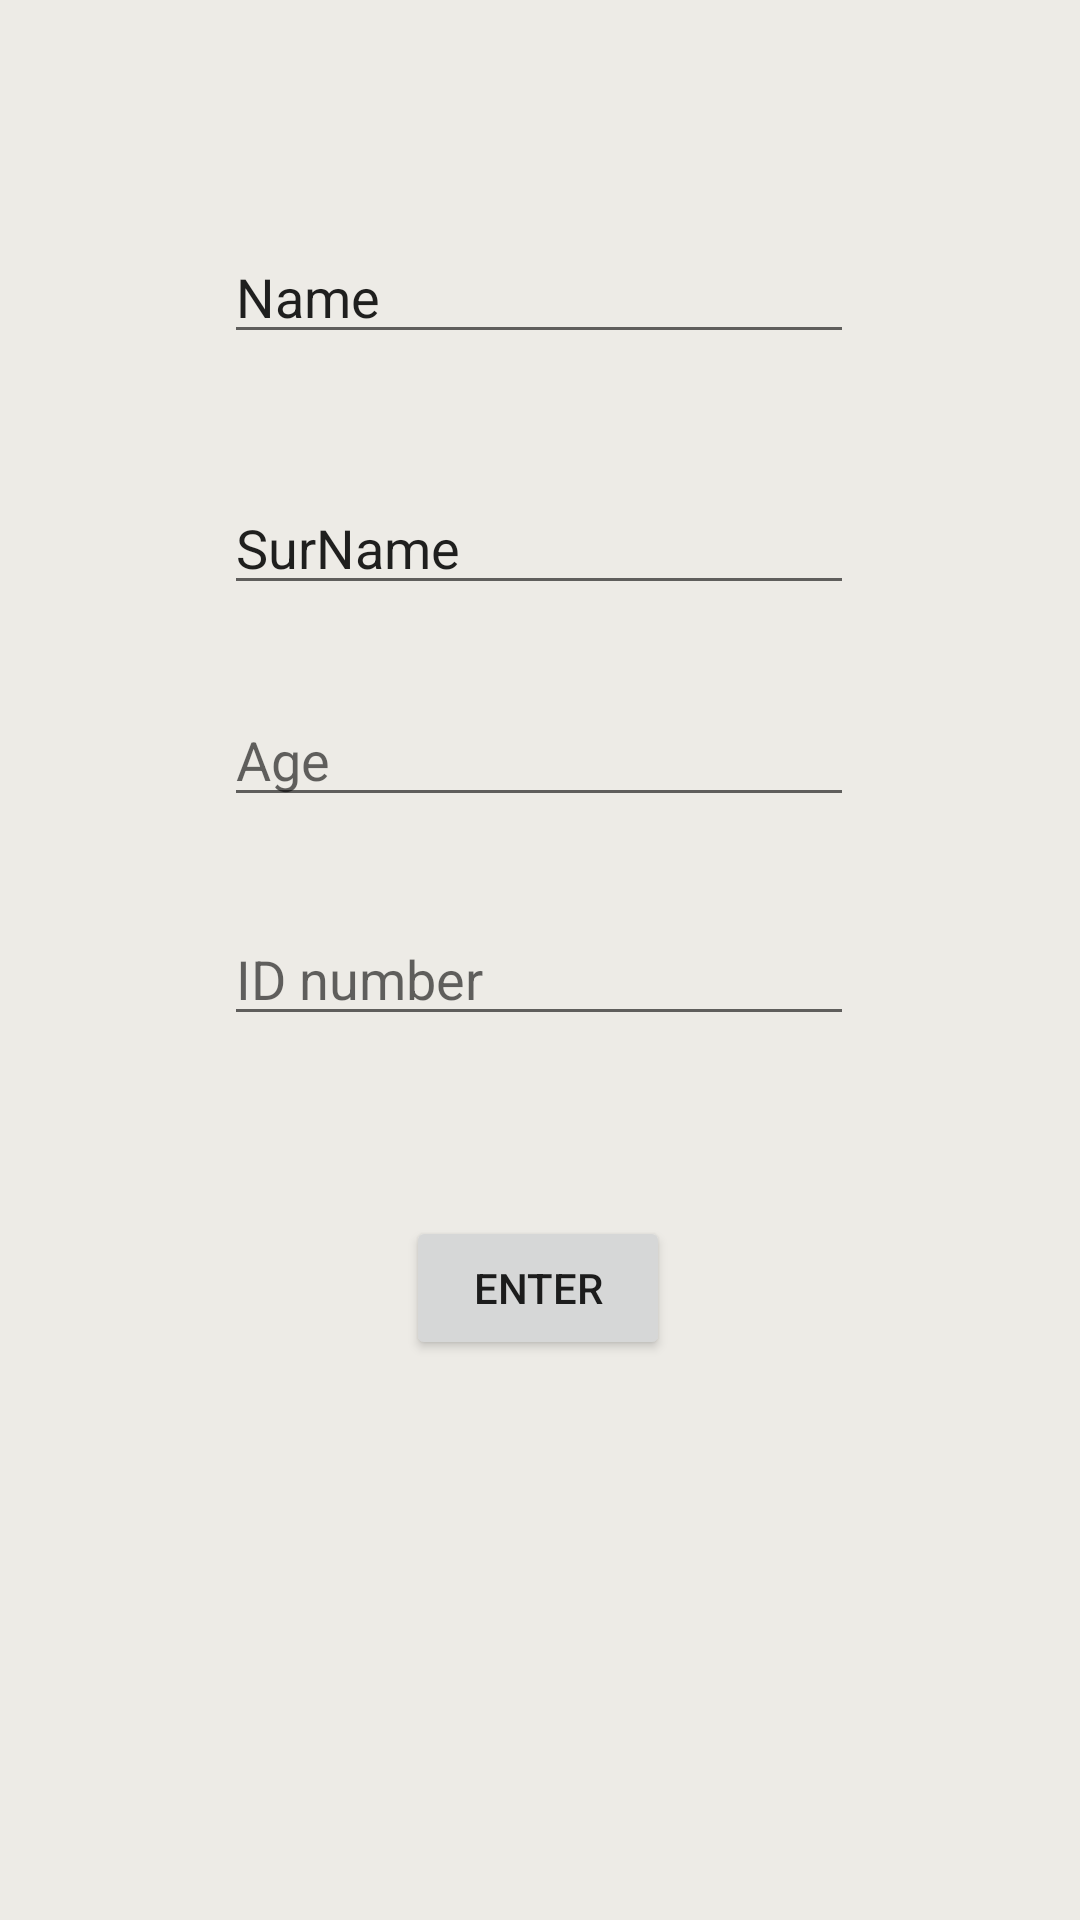

Layout XML and referenced resources for this Android screen:
<!-- AndroidManifest.xml: application theme Theme.ActivityLifeCycle -->
<!-- res/layout/activity_main.xml -->
<?xml version="1.0" encoding="utf-8"?>
<androidx.constraintlayout.widget.ConstraintLayout xmlns:android="http://schemas.android.com/apk/res/android"
    xmlns:app="http://schemas.android.com/apk/res-auto"
    xmlns:tools="http://schemas.android.com/tools"
    android:id="@+id/clMain"
    android:layout_width="match_parent"
    android:layout_height="match_parent"
    android:background="@color/light_grey"
    tools:context=".MainActivity">

    <EditText
        android:id="@+id/etName"
        android:layout_width="wrap_content"
        android:layout_height="wrap_content"
        android:ems="10"
        android:inputType="textPersonName"
        android:text="@string/name"
        app:layout_constraintBottom_toBottomOf="parent"
        app:layout_constraintEnd_toEndOf="parent"
        app:layout_constraintHorizontal_bias="0.497"
        app:layout_constraintStart_toStartOf="parent"
        app:layout_constraintTop_toTopOf="parent"
        app:layout_constraintVertical_bias="0.128" />

    <EditText
        android:id="@+id/etSurname"
        android:layout_width="wrap_content"
        android:layout_height="wrap_content"
        android:ems="10"
        android:inputType="textPersonName"
        android:text="@string/surname"
        app:layout_constraintBottom_toBottomOf="parent"
        app:layout_constraintEnd_toEndOf="parent"
        app:layout_constraintHorizontal_bias="0.497"
        app:layout_constraintStart_toStartOf="parent"
        app:layout_constraintTop_toBottomOf="@+id/etName"
        app:layout_constraintVertical_bias="0.088" />

    <EditText
        android:id="@+id/etAge"
        android:layout_width="wrap_content"
        android:layout_height="wrap_content"
        android:ems="10"
        android:inputType="number"
        android:hint="@string/age"
        app:layout_constraintBottom_toBottomOf="parent"
        app:layout_constraintEnd_toEndOf="parent"
        app:layout_constraintHorizontal_bias="0.497"
        app:layout_constraintStart_toStartOf="parent"
        app:layout_constraintTop_toBottomOf="@+id/etSurname"
        app:layout_constraintVertical_bias="0.074" />

    <EditText
        android:id="@+id/etIDNumber"
        android:layout_width="wrap_content"
        android:layout_height="wrap_content"
        android:ems="10"
        android:inputType="number"
        android:hint="@string/idNumber"
        app:layout_constraintBottom_toBottomOf="parent"
        app:layout_constraintEnd_toEndOf="parent"
        app:layout_constraintHorizontal_bias="0.497"
        app:layout_constraintStart_toStartOf="parent"
        app:layout_constraintTop_toBottomOf="@+id/etAge"
        app:layout_constraintVertical_bias="0.097" />

    <Button
        android:id="@+id/btEnter"
        android:layout_width="wrap_content"
        android:layout_height="wrap_content"
        android:layout_marginTop="8dp"
        android:text="@string/enter"
        app:layout_constraintBottom_toBottomOf="parent"
        app:layout_constraintEnd_toEndOf="parent"
        app:layout_constraintHorizontal_bias="0.498"
        app:layout_constraintStart_toStartOf="parent"
        app:layout_constraintTop_toBottomOf="@+id/etIDNumber"
        app:layout_constraintVertical_bias="0.218" />

    <EditText
        android:id="@+id/etPinCode1"
        android:layout_width="30dp"
        android:layout_height="30dp"
        android:layout_marginStart="2dp"
        android:layout_marginLeft="2dp"
        android:layout_marginEnd="8dp"
        android:layout_marginRight="8dp"
        android:ems="1"
        android:focusable="auto"
        android:inputType="numberPassword"
        android:visibility="invisible"
        app:layout_constraintBottom_toBottomOf="parent"
        app:layout_constraintEnd_toEndOf="parent"
        app:layout_constraintHorizontal_bias="0.37"
        app:layout_constraintStart_toStartOf="parent"
        app:layout_constraintTop_toBottomOf="@+id/btEnter"
        app:layout_constraintVertical_bias="0.502" />

    <EditText
        android:id="@+id/etPinCode2"
        android:layout_width="30dp"
        android:layout_height="30dp"
        android:layout_marginStart="8dp"
        android:layout_marginLeft="8dp"
        android:layout_marginEnd="2dp"
        android:layout_marginRight="2dp"
        android:ems="1"
        android:inputType="number"
        android:visibility="invisible"
        app:layout_constraintBottom_toBottomOf="parent"
        app:layout_constraintEnd_toEndOf="parent"
        app:layout_constraintHorizontal_bias="0.0"
        app:layout_constraintStart_toEndOf="@+id/etPinCode1"
        app:layout_constraintTop_toBottomOf="@+id/tvPrompt"
        app:layout_constraintVertical_bias="0.242" />

    <EditText
        android:id="@+id/etPinCode3"
        android:layout_width="30dp"
        android:layout_height="30dp"
        android:layout_marginStart="2dp"
        android:layout_marginLeft="2dp"
        android:layout_marginEnd="8dp"
        android:layout_marginRight="8dp"
        android:ems="1"
        android:inputType="number"
        android:visibility="invisible"
        app:layout_constraintBottom_toBottomOf="parent"
        app:layout_constraintEnd_toEndOf="parent"
        app:layout_constraintHorizontal_bias="0.018"
        app:layout_constraintStart_toEndOf="@+id/etPinCode2"
        app:layout_constraintTop_toBottomOf="@+id/tvPrompt"
        app:layout_constraintVertical_bias="0.242" />

    <EditText
        android:id="@+id/etPinCode4"
        android:layout_width="30dp"
        android:layout_height="30dp"
        android:layout_marginStart="8dp"
        android:layout_marginLeft="8dp"
        android:layout_marginEnd="2dp"
        android:layout_marginRight="2dp"
        android:ems="1"
        android:inputType="number"
        android:visibility="invisible"
        app:layout_constraintBottom_toBottomOf="parent"
        app:layout_constraintEnd_toEndOf="parent"
        app:layout_constraintHorizontal_bias="0.022"
        app:layout_constraintStart_toEndOf="@+id/etPinCode3"
        app:layout_constraintTop_toBottomOf="@+id/tvPrompt"
        app:layout_constraintVertical_bias="0.242" />

    <TextView
        android:id="@+id/tvPrompt"
        android:layout_width="wrap_content"
        android:layout_height="wrap_content"
        android:paddingLeft="8dp"
        android:paddingTop="8dp"
        android:paddingRight="8dp"
        android:paddingBottom="8dp"
        android:text="@string/tvPrompt"
        android:visibility="invisible"
        app:layout_constraintBottom_toTopOf="@+id/etPinCode1"
        app:layout_constraintEnd_toEndOf="parent"
        app:layout_constraintStart_toStartOf="parent"
        app:layout_constraintTop_toBottomOf="@+id/btEnter" />

    <TextView
        android:id="@+id/tvIncorrect"
        android:layout_width="wrap_content"
        android:layout_height="wrap_content"
        android:paddingLeft="8dp"
        android:paddingTop="8dp"
        android:paddingRight="8dp"
        android:paddingBottom="8dp"
        android:text="@string/tvIncorrect"
        android:visibility="invisible"
        app:layout_constraintBottom_toBottomOf="parent"
        app:layout_constraintEnd_toEndOf="parent"
        app:layout_constraintHorizontal_bias="0.504"
        app:layout_constraintStart_toStartOf="parent"
        app:layout_constraintTop_toBottomOf="@+id/tvPrompt"
        app:layout_constraintVertical_bias="0.669" />

</androidx.constraintlayout.widget.ConstraintLayout>
<!-- resources referenced by this layout -->
<resources>
  <color name="light_grey">#edebe6</color>
  <string name="age">Age</string>
  <string name="enter">Enter</string>
  <string name="idNumber">ID number</string>
  <string name="name">Name</string>
  <string name="surname">SurName</string>
  <string name="tvIncorrect">Your PIN incorrect </string>
  <string name="tvPrompt">enter your PIN</string>
  <style name="Theme.ActivityLifeCycle" parent="Theme.AppCompat.Light.NoActionBar">
          
          <item name="colorPrimary">@color/purple_500</item>
          <item name="colorPrimaryVariant">@color/purple_700</item>
          <item name="colorOnPrimary">@color/white</item>
          
          <item name="colorSecondary">@color/teal_200</item>
          <item name="colorSecondaryVariant">@color/teal_700</item>
          <item name="colorOnSecondary">@color/black</item>
          
          <item name="android:statusBarColor" tools:targetApi="l">?attr/colorPrimaryVariant</item>
          
      </style>
  <color name="purple_500">#FF6200EE</color>
  <color name="purple_700">#FF3700B3</color>
  <color name="white">#FFFFFFFF</color>
  <color name="teal_200">#FF03DAC5</color>
  <color name="teal_700">#FF018786</color>
  <color name="black">#FF000000</color>
</resources>
